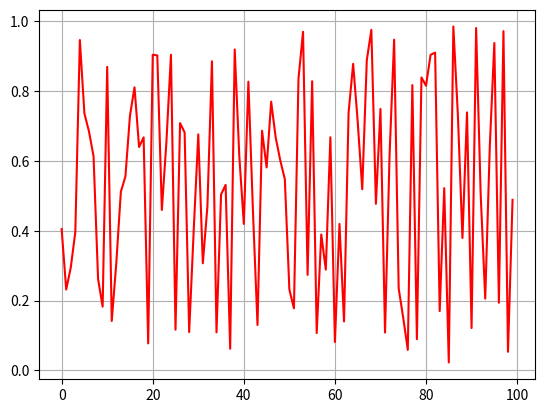

The matplotlib source for this figure:
# Even more plotting
#
# https://matplotlib.org/gallery.html
#
# [redacted]
# [email redacted]
# [redacted]

import time
from random import random
import numpy as np
import matplotlib.pyplot as plt
plt.ion()


D = []
for i in range(100):
    
    D.append(random())

    plt.clf()
    plt.plot(D, 'r')
    plt.grid(True)
    plt.pause(0.05)

    while len(D) > 100:
        D.pop(0)

plt.ioff()
